Photos from the image-classification dataset "Animal_Detection_YOLOv7" in the GitHub repository tinhpx291198/Animal_Detection_YOLOv7. Its 48 classes are: camel, canary, caterpillar, cattle, centipede, chicken, crab, duck, eagle, fish, frog, goat, goldfish, goose, hamster, harbor seal, hedgehog, horse, jellyfish, koala, ladybug, magpie, monkey, mouse, mule, ostrich, otter, owl, parrot, penguin, rabbit, raven, scorpion, sea lion, sea turtle, seahorse, shark, sheep, snail, sparrow, spider, starfish, swan, tortoise, turkey, whale, woodpecker, worm.

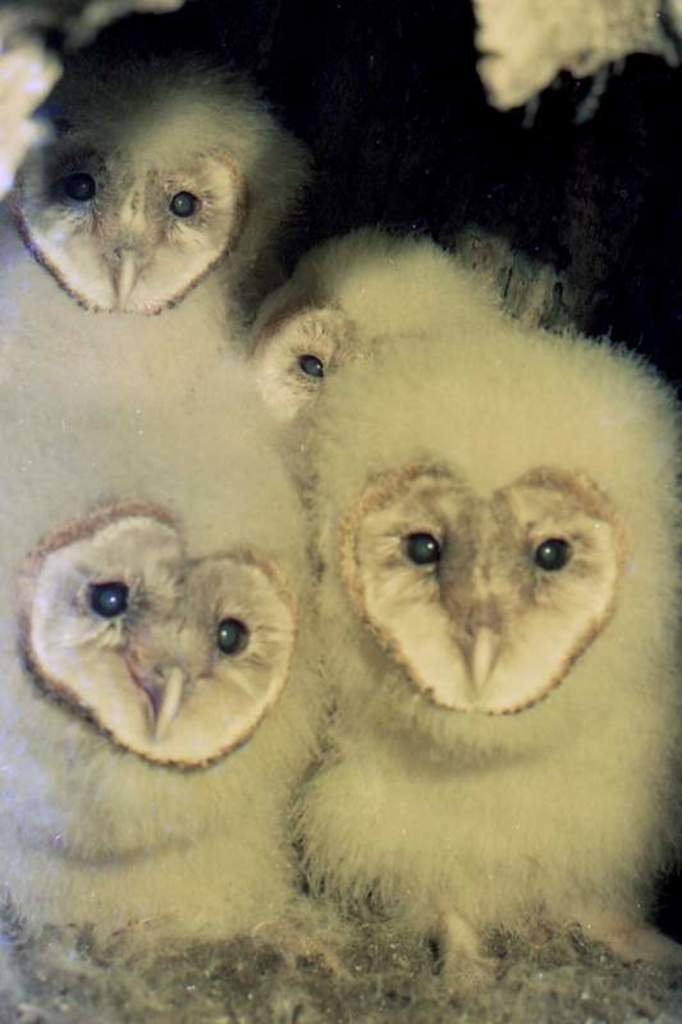
Label: owl

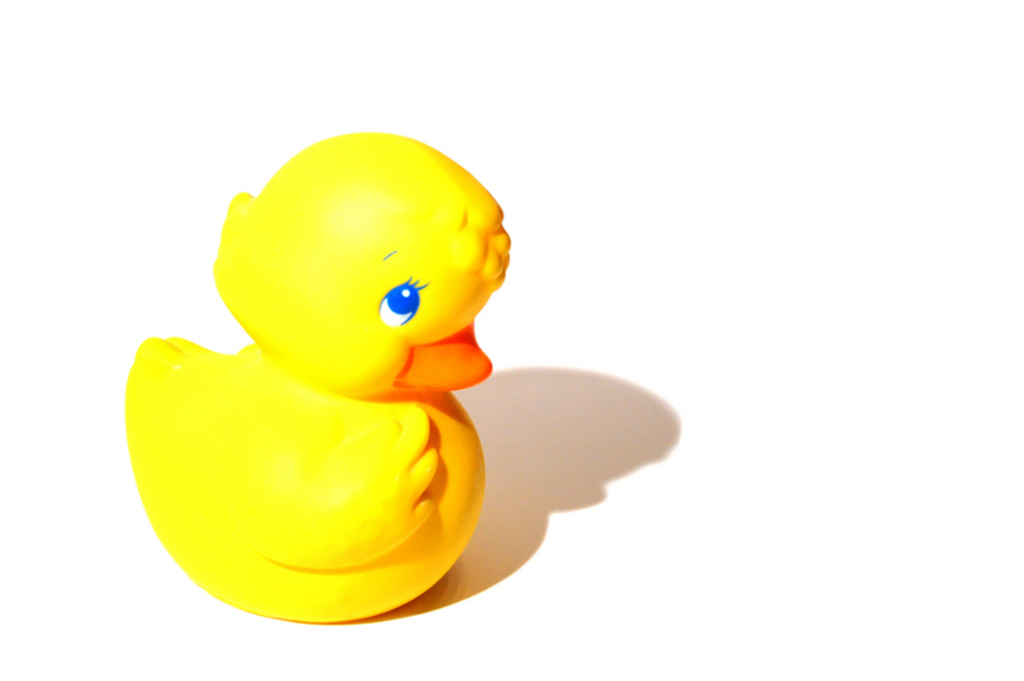
Label: duck

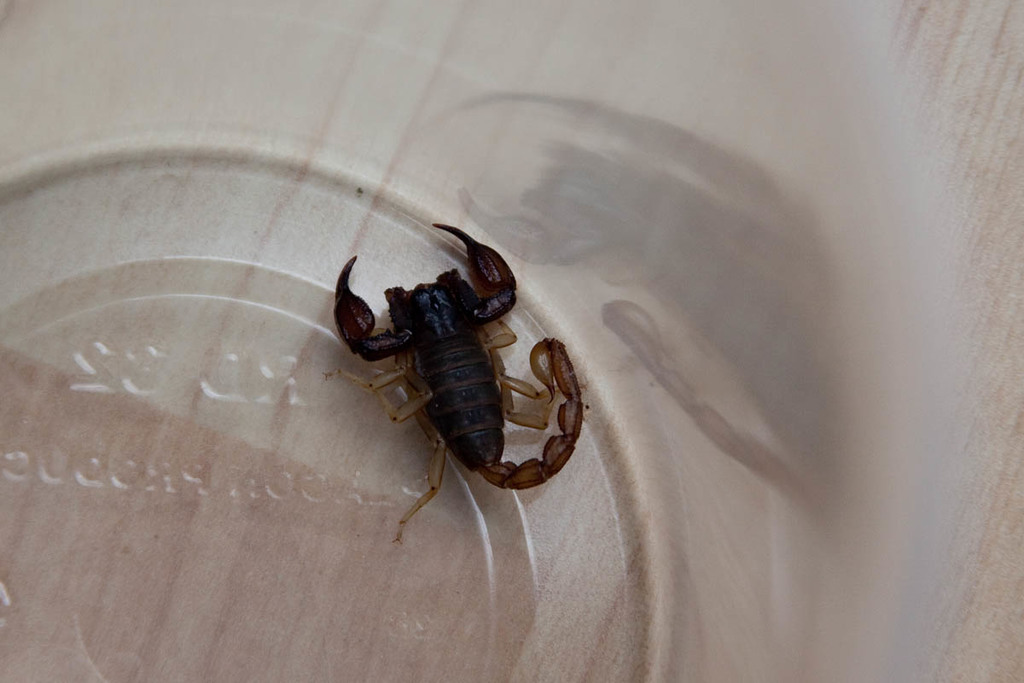
Label: scorpion

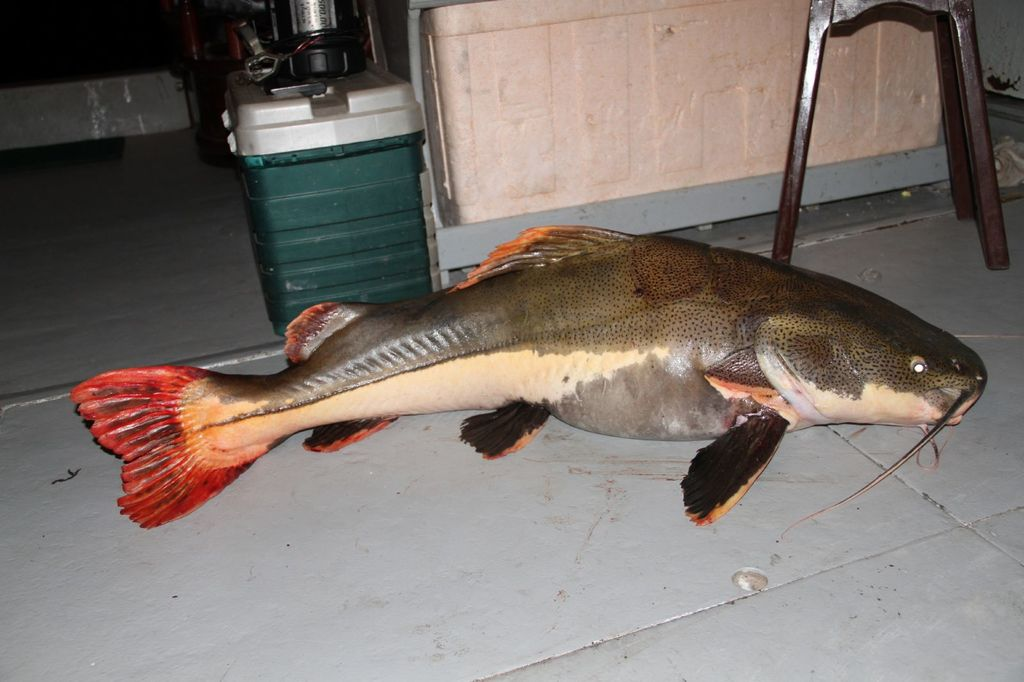
Label: fish

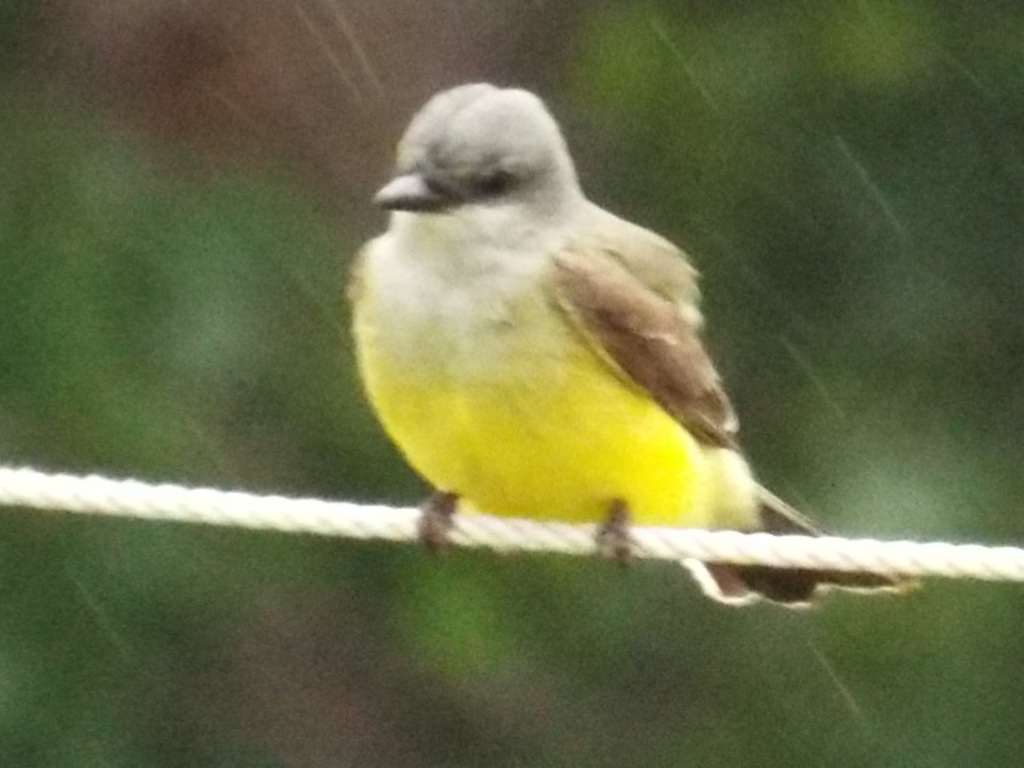
Label: canary

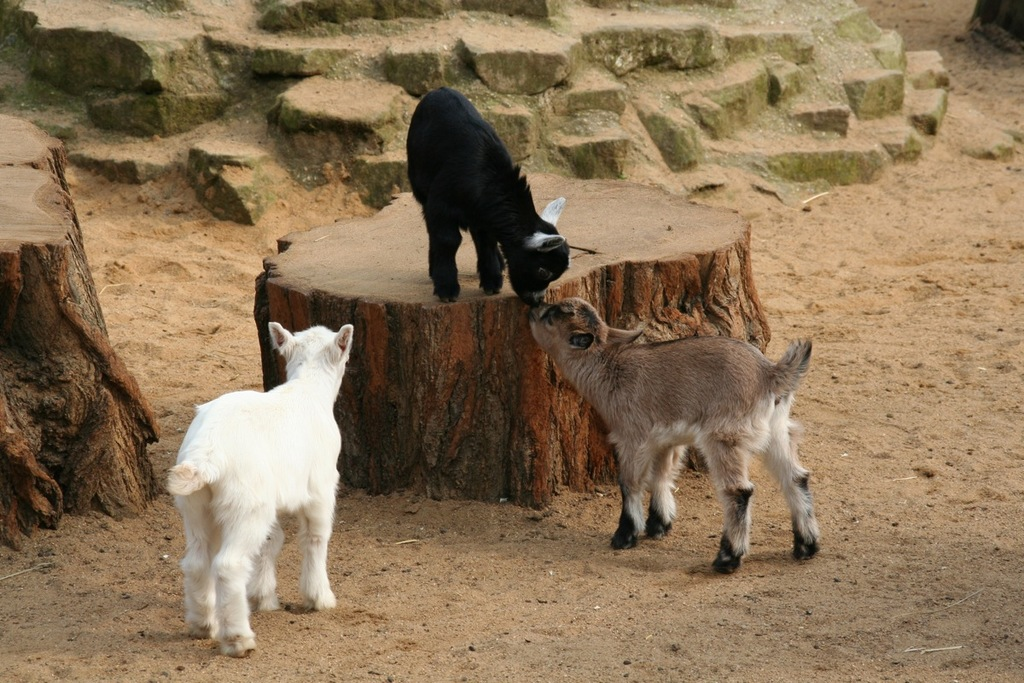
Label: goat
